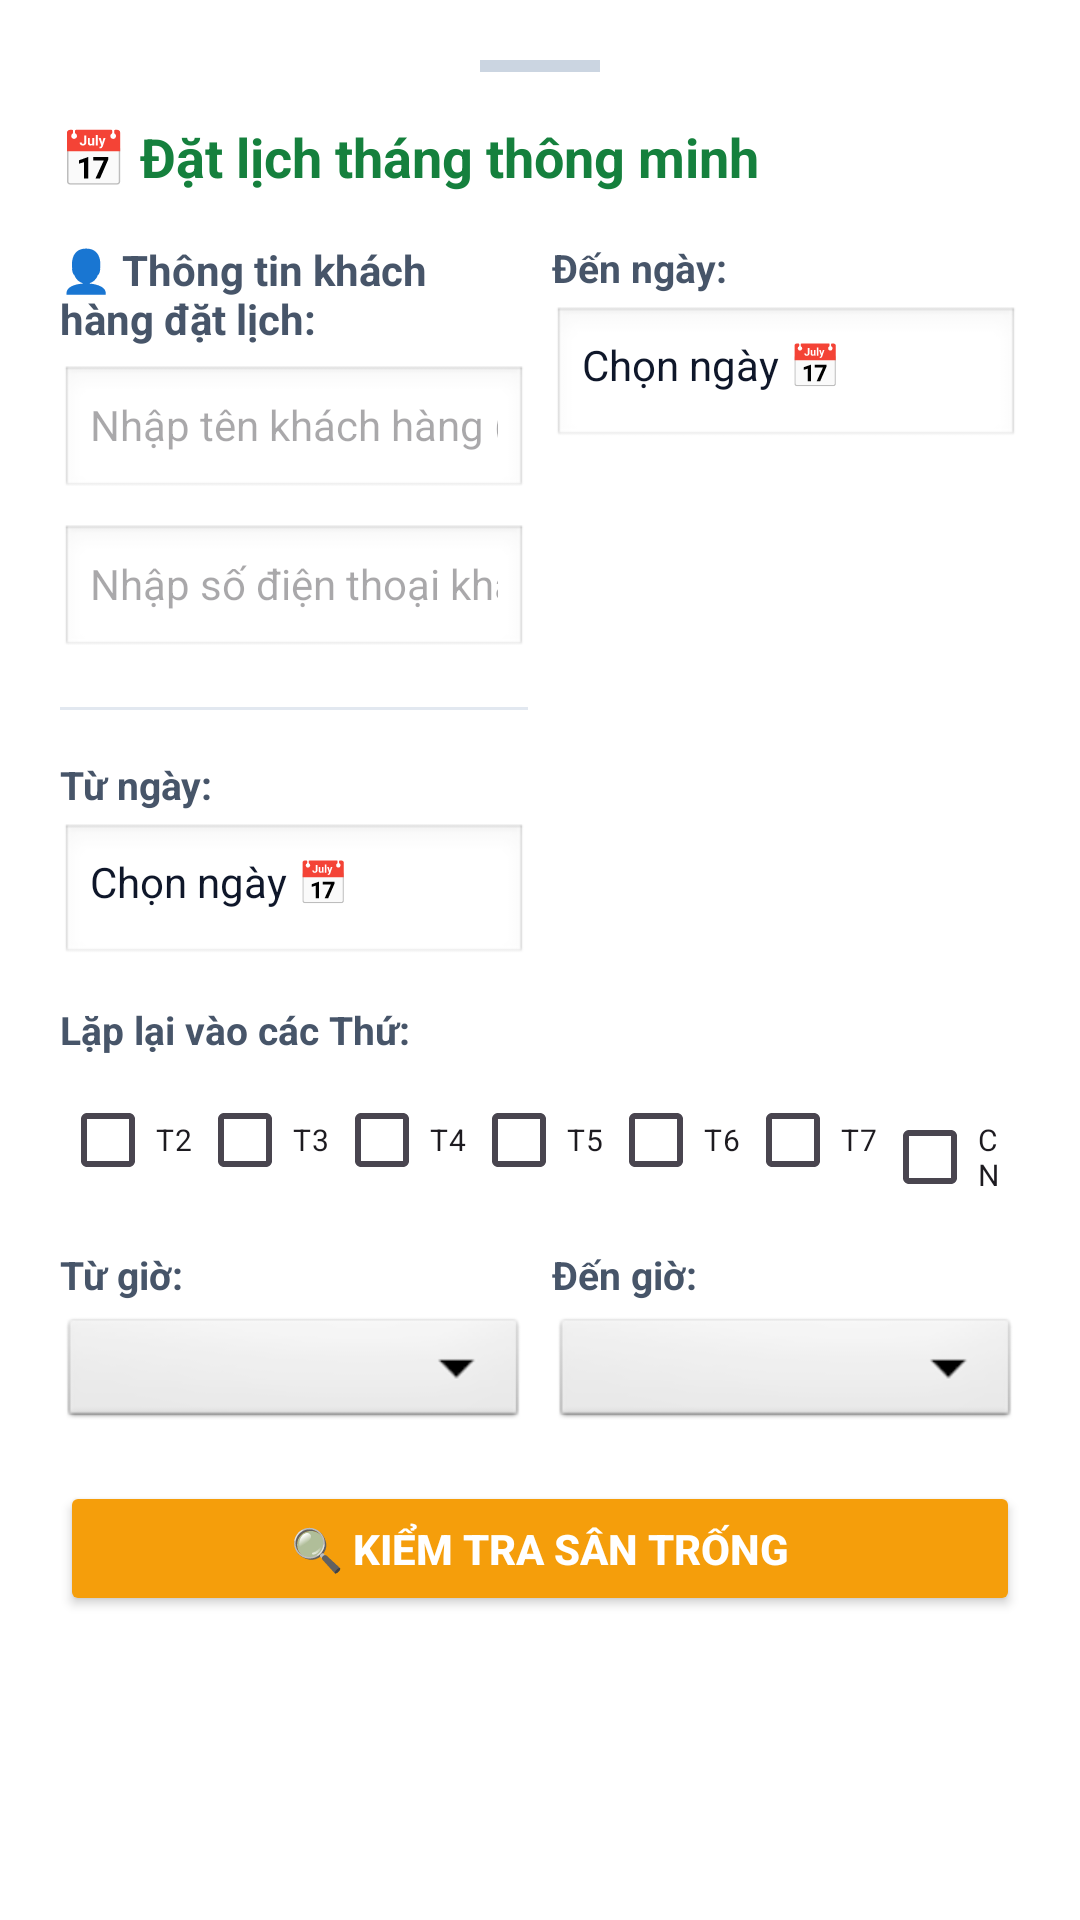

Here is an Android app screen rendered from its layout file. Give the layout XML and the strings, colors and styles it references.
<!-- AndroidManifest.xml: application theme Theme.BadmintonBooking -->
<!-- res/layout/dialog_monthly_booking.xml -->
<?xml version="1.0" encoding="utf-8"?>
<ScrollView xmlns:android="http://schemas.android.com/apk/res/android"
    android:layout_width="match_parent"
    android:layout_height="wrap_content"
    xmlns:app="http://schemas.android.com/apk/res-auto"
    android:background="@android:color/white">

    <LinearLayout
        android:layout_width="match_parent"
        android:layout_height="wrap_content"
        android:orientation="vertical"
        android:padding="20dp">

        <View
            android:layout_width="40dp"
            android:layout_height="4dp"
            android:background="#CBD5E1"
            android:layout_gravity="center_horizontal"
            android:layout_marginBottom="16dp"/>

        <TextView
            android:layout_width="wrap_content"
            android:layout_height="wrap_content"
            android:text="📅 Đặt lịch tháng thông minh"
            android:textColor="#15803D"
            android:textSize="18sp"
            android:textStyle="bold"
            android:layout_marginBottom="16dp"/>

        <LinearLayout
            android:layout_width="match_parent"
            android:layout_height="wrap_content"
            android:orientation="horizontal"
            android:weightSum="2"
            android:layout_marginBottom="12dp">

            <LinearLayout
                android:layout_width="0dp"
                android:layout_height="wrap_content"
                android:layout_weight="1"
                android:orientation="vertical"
                android:layout_marginEnd="4dp">
                <TextView
                    android:layout_width="wrap_content"
                    android:layout_height="wrap_content"
                    android:text="👤 Thông tin khách hàng đặt lịch:"
                    android:textColor="#475569"
                    android:textStyle="bold"
                    android:textSize="14sp"
                    android:layout_marginBottom="6dp"/>

                <EditText
                    android:id="@+id/edtAdminCustomerName"
                    android:layout_width="match_parent"
                    android:layout_height="45dp"
                    android:background="@android:drawable/edit_text"
                    android:hint="Nhập tên khách hàng (Ví dụ: Anh Thành, CLB T7...)"
                    android:inputType="textPersonName"
                    android:paddingHorizontal="10dp"
                    android:textSize="14sp"
                    android:layout_marginBottom="8dp"/>

                <EditText
                    android:id="@+id/edtAdminCustomerPhone"
                    android:layout_width="match_parent"
                    android:layout_height="45dp"
                    android:background="@android:drawable/edit_text"
                    android:hint="Nhập số điện thoại khách (Không bắt buộc)"
                    android:inputType="phone"
                    android:paddingHorizontal="10dp"
                    android:textSize="14sp"
                    android:layout_marginBottom="16dp"/>

                <View
                    android:layout_width="match_parent"
                    android:layout_height="1dp"
                    android:background="#E2E8F0"
                    android:layout_marginBottom="16dp"/>
                <TextView android:layout_width="wrap_content" android:layout_height="wrap_content" android:text="Từ ngày:" android:textColor="#475569" android:textStyle="bold" android:textSize="13sp"/>
                <TextView android:id="@+id/tvDialogStartDate" android:layout_width="match_parent" android:layout_height="wrap_content" android:background="@android:drawable/edit_text" android:padding="10dp" android:text="Chọn ngày 📅" android:textColor="#0F172A" android:layout_marginTop="4dp"/>
            </LinearLayout>

            <LinearLayout
                android:layout_width="0dp"
                android:layout_height="wrap_content"
                android:layout_weight="1"
                android:orientation="vertical"
                android:layout_marginStart="4dp">
                <TextView android:layout_width="wrap_content" android:layout_height="wrap_content" android:text="Đến ngày:" android:textColor="#475569" android:textStyle="bold" android:textSize="13sp"/>
                <TextView android:id="@+id/tvDialogEndDate" android:layout_width="match_parent" android:layout_height="wrap_content" android:background="@android:drawable/edit_text" android:padding="10dp" android:text="Chọn ngày 📅" android:textColor="#0F172A" android:layout_marginTop="4dp"/>
            </LinearLayout>
        </LinearLayout>

        <TextView android:layout_width="wrap_content" android:layout_height="wrap_content" android:text="Lặp lại vào các Thứ:" android:textColor="#475569" android:textStyle="bold" android:textSize="13sp"/>
        <LinearLayout android:layout_width="match_parent" android:layout_height="wrap_content" android:orientation="horizontal" android:weightSum="7" android:layout_marginTop="4dp" android:layout_marginBottom="12dp">
            <CheckBox android:id="@+id/cbT2" android:layout_width="0dp" android:layout_height="wrap_content" android:layout_weight="1" android:text="T2" android:textSize="10sp" android:padding="0dp" android:buttonTint="#15803D"/>
            <CheckBox android:id="@+id/cbT3" android:layout_width="0dp" android:layout_height="wrap_content" android:layout_weight="1" android:text="T3" android:textSize="10sp" android:padding="0dp" android:buttonTint="#15803D"/>
            <CheckBox android:id="@+id/cbT4" android:layout_width="0dp" android:layout_height="wrap_content" android:layout_weight="1" android:text="T4" android:textSize="10sp" android:padding="0dp" android:buttonTint="#15803D"/>
            <CheckBox android:id="@+id/cbT5" android:layout_width="0dp" android:layout_height="wrap_content" android:layout_weight="1" android:text="T5" android:textSize="10sp" android:padding="0dp" android:buttonTint="#15803D"/>
            <CheckBox android:id="@+id/cbT6" android:layout_width="0dp" android:layout_height="wrap_content" android:layout_weight="1" android:text="T6" android:textSize="10sp" android:padding="0dp" android:buttonTint="#15803D"/>
            <CheckBox android:id="@+id/cbT7" android:layout_width="0dp" android:layout_height="wrap_content" android:layout_weight="1" android:text="T7" android:textSize="10sp" android:padding="0dp" android:buttonTint="#15803D"/>
            <CheckBox android:id="@+id/cbCN" android:layout_width="0dp" android:layout_height="wrap_content" android:layout_weight="1" android:text="CN" android:textSize="10sp" android:padding="0dp" android:buttonTint="#15803D"/>
        </LinearLayout>

        <LinearLayout
            android:layout_width="match_parent"
            android:layout_height="wrap_content"
            android:orientation="horizontal"
            android:weightSum="2"
            android:layout_marginBottom="16dp">

            <LinearLayout android:layout_width="0dp" android:layout_height="wrap_content" android:layout_weight="1" android:orientation="vertical" android:layout_marginEnd="4dp">
                <TextView android:layout_width="wrap_content" android:layout_height="wrap_content" android:text="Từ giờ:" android:textColor="#475569" android:textStyle="bold" android:textSize="13sp"/>
                <Spinner android:id="@+id/spStartTime" android:layout_width="match_parent" android:layout_height="40dp" android:layout_marginTop="4dp" android:background="@android:drawable/btn_dropdown"/>
            </LinearLayout>

            <LinearLayout android:layout_width="0dp" android:layout_height="wrap_content" android:layout_weight="1" android:orientation="vertical" android:layout_marginStart="4dp">
                <TextView android:layout_width="wrap_content" android:layout_height="wrap_content" android:text="Đến giờ:" android:textColor="#475569" android:textStyle="bold" android:textSize="13sp"/>
                <Spinner android:id="@+id/spEndTime" android:layout_width="match_parent" android:layout_height="40dp" android:layout_marginTop="4dp" android:background="@android:drawable/btn_dropdown"/>
            </LinearLayout>
        </LinearLayout>

        <Button
            android:id="@+id/btnCheckAvailableCourts"
            android:layout_width="match_parent"
            android:layout_height="45dp"
            android:text="🔍 KIỂM TRA SÂN TRỐNG"
            android:backgroundTint="#F59E0B"
            android:textColor="#FFFFFF"
            android:textStyle="bold"
            android:layout_marginBottom="16dp"/>

        <TextView
            android:id="@+id/tvAvailableCourtsTitle"
            android:layout_width="wrap_content"
            android:layout_height="wrap_content"
            android:text="🏟️ Danh sách sân trống khả dụng (Bấm để đặt):"
            android:textColor="#475569"
            android:textStyle="bold"
            android:textSize="14sp"
            android:visibility="gone"
            android:layout_marginBottom="8dp"/>

        <com.google.android.material.chip.ChipGroup
            android:id="@+id/chipGroupCourts"
            android:layout_width="match_parent"
            android:layout_height="wrap_content"
            android:padding="4dp"
            app:singleSelection="true"/>

    </LinearLayout>
</ScrollView>
<!-- resources referenced by this layout -->
<resources>
  <style name="Theme.BadmintonBooking" parent="Base.Theme.BadmintonBooking" />
  <style name="Base.Theme.BadmintonBooking" parent="Theme.Material3.DayNight.NoActionBar">
          
          
      </style>
</resources>
